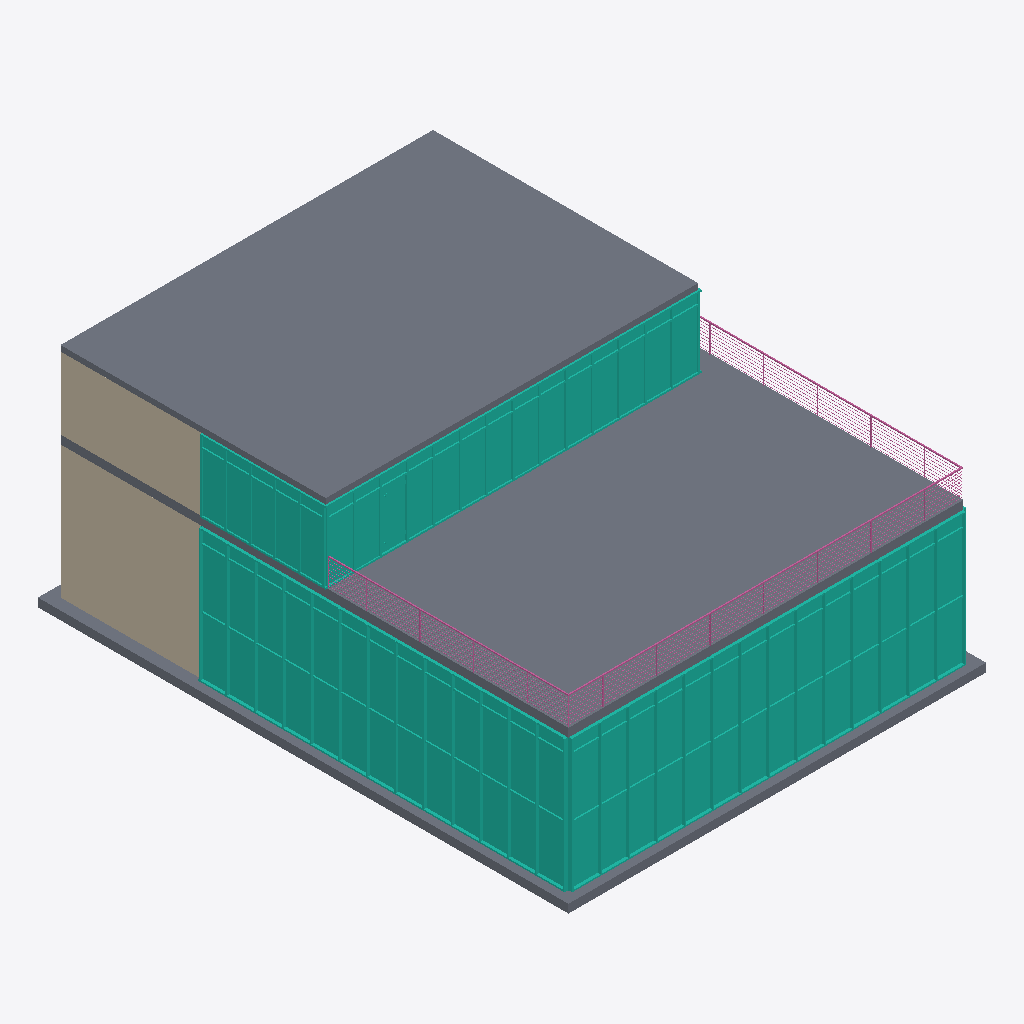
Isometric view of an IFC building model (IFC-SPF (STEP), schema IFC2X3, length unit metre), seen from the south-west, elements coloured by IFC class: 5 walls (beige), 4 curtain walls (teal), 3 slabs (grey), 1 railing (pink).
Extent 14.8 m × 18.8 m × 8.2 m (x, y, z). Storeys (3): Ebene 0 at 0.00 m; Ebene 1 at 5.00 m; Ebene 2 at 7.75 m. Elements (91): 19 IfcColumn, 19 IfcFurnishingElement, 13 IfcWallStandardCase, 12 IfcSlab, 10 IfcBeam, 8 IfcCurtainWall, 5 IfcDoor, 3 IfcFlowTerminal, 1 IfcRailing, 1 IfcStair.

HEADER;
FILE_DESCRIPTION(('ViewDefinition [CoordinationView_V2.0]','RevitIdentifiers [VersionGUID: cb393661-3df4-477c-9a68-6b1d98f94572, NumberOfSaves: 20]','CoordinateReference [CoordinateBase: Gemeinsam genutzte Koordinaten, ProjectSite: Intern]','ExchangeRequirement [Architecture]'),'2;1');
FILE_NAME('01','2024-02-14T13:21:38+01:00',(''),(''),'ODA SDAI 24.6','Autodesk Revit 24.2.0.63 (DEU) - IFC 24.2.0.63','');
FILE_SCHEMA(('IFC2X3'));
ENDSEC;
DATA;
#104=IFCPROJECT('1ODmFv4Jv9ZO9fO_v2Tu_8',#19,'01',$,$,'','Projekt  Status',(#99),#96);
#123=IFCSITE('1ODmFv4Jv9ZO9fO_v2Tu_A',#19,'Default',$,$,#122,$,$,.ELEMENT.,$,$,$,$,$);
#109=IFCBUILDING('1ODmFv4Jv9ZO9fO_v2Tu_9',#19,'',$,$,#107,$,'',.ELEMENT.,$,$,$);
#112=IFCBUILDINGSTOREY('13LV5dTeP3CAox54x56C1Z',#19,'Ebene 0',$,'Ebene:Ebene',#111,$,'Ebene 0',.ELEMENT.,0.0);
#116=IFCBUILDINGSTOREY('1jPCssxb5C1RSM_YHIx$zl',#19,'Ebene 1',$,'Ebene:Ebene',#115,$,'Ebene 1',.ELEMENT.,4.999999999999999);
#120=IFCBUILDINGSTOREY('1owBOg$5v0GwDBa7HPOsiG',#19,'Ebene 2',$,'Ebene:Ebene',#119,$,'Ebene 2',.ELEMENT.,7.749999999999999);
#22467=IFCSLAB('1HREumetz9IfJ9YD$dKRD6',#19,'Geschossdecke:Trapezblech-Verbunddecke 200:2553035',$,'Geschossdecke:Trapezblech-Verbunddecke 200',#22453,#22466,'2553035',.FLOOR.);
#899=IFCSLAB('0h0LzMJt93cez1WHNgxoVQ',#19,'Geschossdecke:STB 300:2520968',$,'Geschossdecke:STB 300',#879,#893,'2520968',.FLOOR.);
#2976=IFCCURTAINWALL('3Qbk81EnvCwBqBeDOviCED',#19,'Fassade:Alufassade 1000 x 2100 - Standardprofile:2522751',$,'Fassade:Alufassade 1000 x 2100 - Standardprofile',#2975,$,'2522751');
#1059=IFCCURTAINWALL('3Qbk81EnvCwBqBeDOviC2V',#19,'Fassade:Alufassade 1000 x 2100 - Standardprofile:2522477',$,'Fassade:Alufassade 1000 x 2100 - Standardprofile',#1058,$,'2522477');
#24079=IFCCURTAINWALL('3BEJPXFVH7V9feQnsOtxnJ',#19,'Fassade:Standard 1000 x 2100 mit Profilen 60 x 120:2554145',$,'Fassade:Standard 1000 x 2100 mit Profilen 60 x 120',#24078,$,'2554145');
#687=IFCWALLSTANDARDCASE('2A$LC1Lgn0qvSYKm11VuvH',#19,'Basiswand:STB 300:2520185',$,'Basiswand:STB 300',#663,#686,'2520185');
#1052=IFCSLAB('3Qbk81EnvCwBqBeDOviCHi',#19,'Bodenplatte:STB 300:2521502',$,'Bodenplatte:STB 300',#1042,#1051,'2521502',.BASESLAB.);
#25894=IFCCURTAINWALL('3BEJPXFVH7V9feQnsOtxou',#19,'Fassade:Standard 1000 x 2100 mit Profilen 60 x 120:2554314',$,'Fassade:Standard 1000 x 2100 mit Profilen 60 x 120',#25893,$,'2554314');
#22369=IFCWALLSTANDARDCASE('1Kib7fjGTBLPtlmYBTvDYP',#19,'Basiswand:STB 300:2552399',$,'Basiswand:STB 300',#22346,#22368,'2552399');
#30256=IFCRAILING('3BEJPXFVH7V9feQnsOtx_h',#19,'Geländer:Horizontal 1:2554585',$,'Geländer:Horizontal 1',#28728,#30255,'2554585',.NOTDEFINED.);
#659=IFCWALLSTANDARDCASE('2A$LC1Lgn0qvSYKm11VuvG',#19,'Basiswand:STB 300:2520184',$,'Basiswand:STB 300',#635,#658,'2520184');
#22286=IFCWALLSTANDARDCASE('1Kib7fjGTBLPtlmYBTvDkN',#19,'Basiswand:STB 300:2552129',$,'Basiswand:STB 300',#22261,#22285,'2552129');
#22342=IFCWALLSTANDARDCASE('1Kib7fjGTBLPtlmYBTvDZ5',#19,'Basiswand:STB 300:2552339',$,'Basiswand:STB 300',#22318,#22341,'2552339');
ENDSEC;